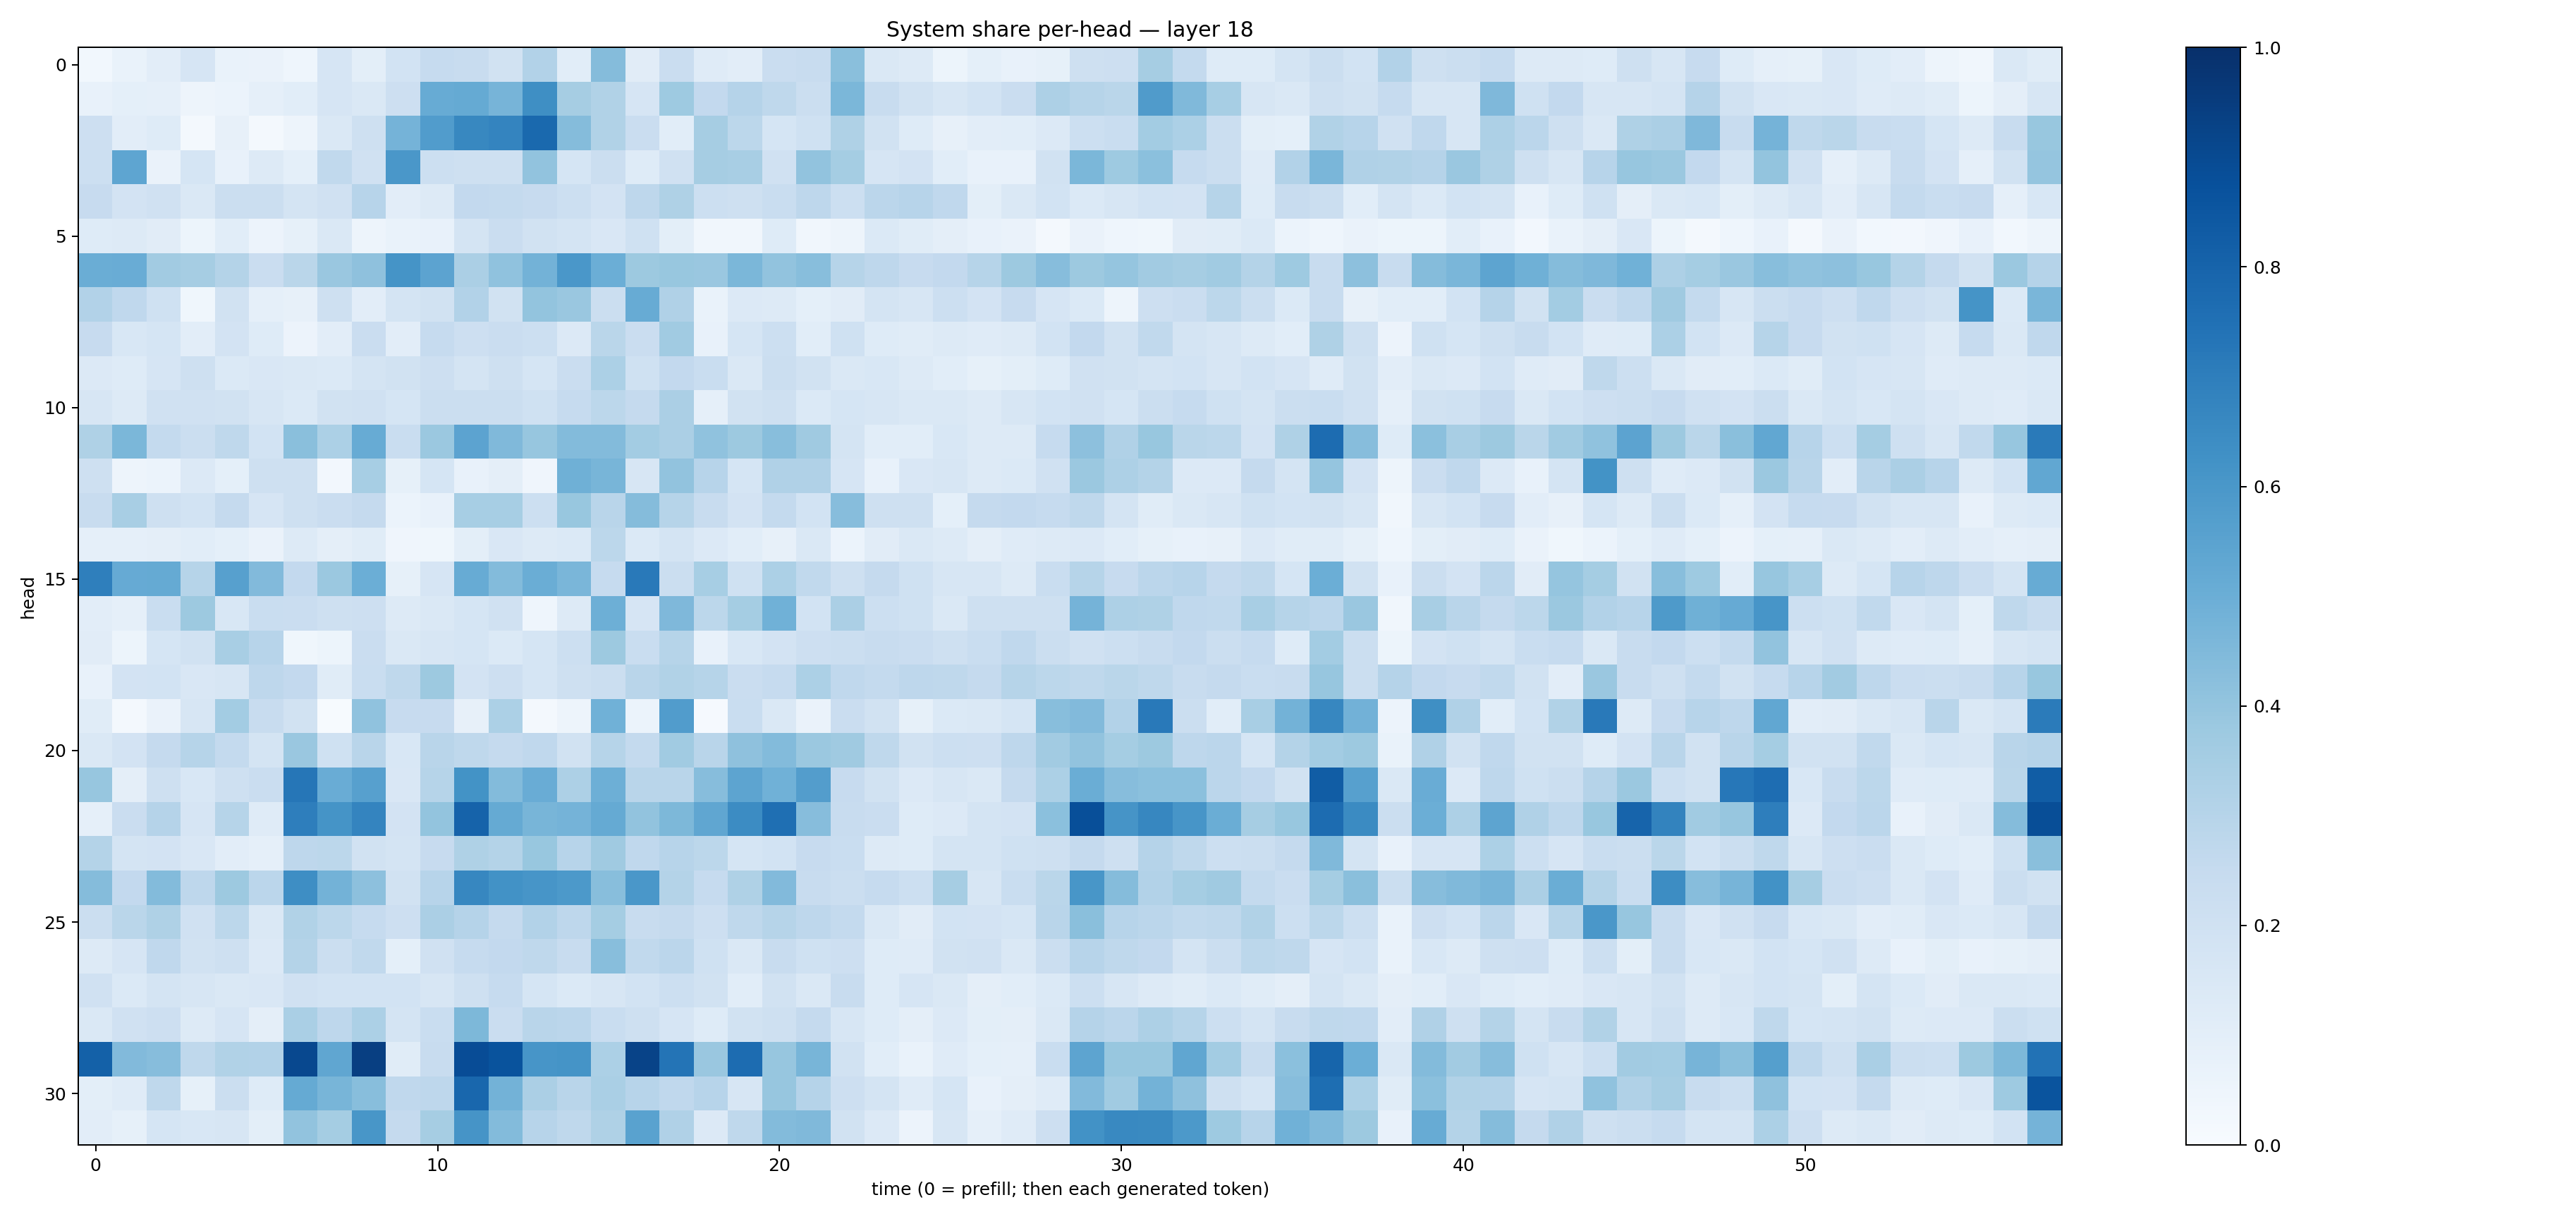

Source data for this figure (header and first rows):
0.02906751, 0.06731413, 0.10491276, 0.16737567, 0.06718761, 0.06630745, 0.04500575, 0.16534823, 0.09852991, 0.18619144, 0.24676047, 0.23854688, 0.19497386, 0.31223866, 0.10933254, 0.43620515, 0.11011309, 0.22684354, 0.11950922, 0.104239, 0.22860198, 0.24077685, 0.42367035, 0.1460032
0.07131, 0.09253, 0.08849, 0.04958, 0.0624, 0.08688, 0.1067, 0.1668, 0.1453, 0.212, 0.5078, 0.5189, 0.472, 0.6342, 0.3486, 0.3132, 0.1677, 0.3713, 0.2604, 0.3018, 0.2711, 0.2263, 0.4594, 0.2417
0.2116, 0.1055, 0.1242, 0.01791, 0.07852, 0.01571, 0.05066, 0.143, 0.2107, 0.473, 0.5763, 0.6617, 0.6735, 0.7804, 0.4343, 0.3134, 0.2301, 0.1083, 0.3478, 0.2802, 0.1703, 0.1996, 0.3224, 0.1914
0.2159, 0.5389, 0.06451, 0.1713, 0.07707, 0.1267, 0.09187, 0.2655, 0.1984, 0.5979, 0.2177, 0.2059, 0.206, 0.4039, 0.1681, 0.2188, 0.1243, 0.1988, 0.3502, 0.3425, 0.198, 0.4033, 0.3519, 0.1668
0.2445, 0.1829, 0.1975, 0.1432, 0.2192, 0.22, 0.1782, 0.1991, 0.2969, 0.1017, 0.1253, 0.259, 0.2574, 0.2453, 0.2173, 0.1818, 0.2756, 0.3226, 0.2167, 0.2057, 0.2337, 0.2737, 0.2158, 0.2826
0.1212, 0.1279, 0.1098, 0.0509, 0.1071, 0.05484, 0.08399, 0.1415, 0.04789, 0.07001, 0.07622, 0.178, 0.2268, 0.1919, 0.1775, 0.1506, 0.2005, 0.09947, 0.03183, 0.03395, 0.1235, 0.0351, 0.05005, 0.1385
0.5001, 0.5046, 0.3595, 0.3485, 0.3082, 0.2284, 0.289, 0.3859, 0.4131, 0.6141, 0.5451, 0.3344, 0.4086, 0.4798, 0.6004, 0.4974, 0.3775, 0.3903, 0.3836, 0.4576, 0.4056, 0.4277, 0.3, 0.274
0.3117, 0.2675, 0.2026, 0.03524, 0.1878, 0.08648, 0.08023, 0.2052, 0.1034, 0.1783, 0.1924, 0.3117, 0.1894, 0.4016, 0.386, 0.2193, 0.5094, 0.3186, 0.06755, 0.1366, 0.131, 0.09122, 0.1122, 0.1766
0.2425, 0.1559, 0.171, 0.1037, 0.1802, 0.1232, 0.056, 0.1046, 0.2282, 0.1027, 0.2474, 0.2113, 0.2284, 0.2168, 0.1361, 0.2866, 0.2278, 0.3654, 0.07074, 0.1702, 0.2172, 0.1066, 0.2024, 0.1219
0.1358, 0.1212, 0.1651, 0.2084, 0.138, 0.1507, 0.1478, 0.1393, 0.1733, 0.1941, 0.2119, 0.1742, 0.208, 0.1696, 0.2275, 0.3314, 0.1997, 0.2604, 0.2343, 0.1427, 0.2259, 0.195, 0.1408, 0.1526
0.1594, 0.1275, 0.1971, 0.1978, 0.1913, 0.162, 0.1392, 0.1902, 0.1987, 0.1689, 0.2204, 0.2207, 0.2188, 0.2012, 0.2496, 0.2784, 0.251, 0.3359, 0.08876, 0.1917, 0.2052, 0.1393, 0.1704, 0.1615
0.3228, 0.4583, 0.2552, 0.2233, 0.2718, 0.1872, 0.4249, 0.3295, 0.5108, 0.234, 0.3815, 0.5444, 0.4462, 0.3932, 0.4403, 0.44, 0.356, 0.3348, 0.4076, 0.3777, 0.4296, 0.3702, 0.1769, 0.1061
0.2051, 0.04964, 0.05864, 0.1332, 0.09351, 0.2093, 0.207, 0.02665, 0.3456, 0.08348, 0.1686, 0.07424, 0.09685, 0.04295, 0.4916, 0.4676, 0.1633, 0.4043, 0.2936, 0.171, 0.3202, 0.3186, 0.1661, 0.0735
0.2368, 0.3402, 0.2065, 0.1836, 0.2507, 0.1659, 0.2037, 0.2275, 0.2533, 0.05964, 0.07276, 0.3448, 0.3462, 0.218, 0.3888, 0.2907, 0.4344, 0.2974, 0.2371, 0.1834, 0.2563, 0.1872, 0.432, 0.2032
0.08931, 0.08625, 0.09405, 0.1079, 0.09113, 0.06389, 0.1291, 0.09406, 0.1145, 0.04132, 0.03873, 0.09876, 0.1523, 0.1298, 0.1369, 0.28, 0.1388, 0.1724, 0.1343, 0.1073, 0.08053, 0.1436, 0.06103, 0.1119
0.6934, 0.5141, 0.518, 0.3001, 0.5604, 0.4422, 0.2586, 0.3818, 0.4977, 0.08439, 0.1642, 0.5115, 0.4391, 0.503, 0.4614, 0.249, 0.7165, 0.2255, 0.3446, 0.2005, 0.3307, 0.2637, 0.2107, 0.252
0.1034, 0.0878, 0.2326, 0.3775, 0.1529, 0.2328, 0.2298, 0.204, 0.2133, 0.1291, 0.1429, 0.1715, 0.1957, 0.04401, 0.1284, 0.4953, 0.1641, 0.451, 0.2786, 0.3543, 0.4862, 0.1839, 0.3348, 0.2151
0.1122, 0.05284, 0.1703, 0.19, 0.3423, 0.294, 0.0369, 0.05363, 0.2295, 0.1419, 0.1598, 0.1688, 0.1404, 0.1692, 0.2167, 0.3784, 0.2332, 0.2991, 0.07413, 0.1551, 0.1832, 0.2138, 0.225, 0.242
0.07754, 0.1816, 0.1858, 0.151, 0.1633, 0.2744, 0.2585, 0.1159, 0.234, 0.2715, 0.3753, 0.18, 0.2131, 0.1709, 0.2104, 0.2211, 0.2894, 0.3154, 0.2999, 0.2285, 0.2475, 0.3289, 0.2668, 0.2575
0.1162, 0.01745, 0.06405, 0.1627, 0.3564, 0.2352, 0.1879, 0.006683, 0.4068, 0.2459, 0.2423, 0.07897, 0.332, 0.0176, 0.04916, 0.4849, 0.06249, 0.5764, 0.009459, 0.233, 0.146, 0.06387, 0.23, 0.1883
0.1484, 0.1811, 0.253, 0.2993, 0.2573, 0.1784, 0.3832, 0.1998, 0.2907, 0.1545, 0.2905, 0.2702, 0.2503, 0.2677, 0.1904, 0.2991, 0.2577, 0.3664, 0.2896, 0.413, 0.4382, 0.3827, 0.3703, 0.27
0.3913, 0.09728, 0.2037, 0.1558, 0.2088, 0.2288, 0.7268, 0.5045, 0.5601, 0.151, 0.3002, 0.6201, 0.4376, 0.5054, 0.3261, 0.4959, 0.29, 0.2917, 0.4318, 0.5403, 0.4865, 0.5725, 0.2455, 0.1919
0.08856, 0.2289, 0.3018, 0.1674, 0.2999, 0.1182, 0.6953, 0.616, 0.675, 0.1833, 0.4013, 0.8023, 0.5172, 0.4661, 0.4754, 0.5168, 0.403, 0.4544, 0.5316, 0.6453, 0.7575, 0.4305, 0.2395, 0.2299
0.3074, 0.1724, 0.182, 0.1507, 0.1039, 0.08607, 0.2741, 0.2791, 0.1925, 0.1726, 0.2431, 0.3226, 0.3084, 0.3898, 0.2957, 0.3675, 0.2669, 0.2932, 0.2784, 0.1703, 0.1846, 0.2456, 0.233, 0.1252
0.4346, 0.2592, 0.4405, 0.2741, 0.3764, 0.2818, 0.637, 0.479, 0.4165, 0.1944, 0.2963, 0.6653, 0.6213, 0.6089, 0.5904, 0.4287, 0.5998, 0.3076, 0.2482, 0.322, 0.4449, 0.2361, 0.2214, 0.2463
0.226, 0.289, 0.3205, 0.1963, 0.2789, 0.1413, 0.3135, 0.28, 0.2479, 0.211, 0.3336, 0.3033, 0.2516, 0.3096, 0.2744, 0.3539, 0.238, 0.2537, 0.2123, 0.2718, 0.2974, 0.2748, 0.2562, 0.1409
0.1264, 0.1653, 0.267, 0.1882, 0.2051, 0.1363, 0.3051, 0.2264, 0.2646, 0.0933, 0.1984, 0.2498, 0.2597, 0.2705, 0.2349, 0.4267, 0.2643, 0.2825, 0.2029, 0.1433, 0.2416, 0.2004, 0.2127, 0.1234
0.1968, 0.1375, 0.1791, 0.161, 0.1479, 0.152, 0.1988, 0.1872, 0.184, 0.187, 0.1586, 0.2048, 0.2471, 0.1717, 0.1384, 0.1619, 0.1866, 0.2158, 0.1943, 0.1078, 0.19, 0.1441, 0.2349, 0.1238
0.1472, 0.1985, 0.2141, 0.1309, 0.1674, 0.09719, 0.339, 0.2756, 0.3309, 0.1772, 0.2315, 0.4565, 0.2284, 0.2913, 0.2851, 0.2309, 0.2104, 0.1667, 0.1244, 0.1906, 0.209, 0.25, 0.1567, 0.1211
0.8125, 0.445, 0.432, 0.2698, 0.3145, 0.3099, 0.9044, 0.5326, 0.9394, 0.1142, 0.2371, 0.8904, 0.8636, 0.6056, 0.6167, 0.3288, 0.9246, 0.7344, 0.3842, 0.7663, 0.3928, 0.4676, 0.1924, 0.1058
0.1006, 0.1178, 0.2718, 0.08255, 0.2196, 0.1226, 0.5177, 0.4666, 0.429, 0.2661, 0.2755, 0.7882, 0.4797, 0.3355, 0.2912, 0.3365, 0.2938, 0.2679, 0.2957, 0.1606, 0.3935, 0.3029, 0.2139, 0.1719
0.1019, 0.08282, 0.1683, 0.1561, 0.1618, 0.1015, 0.4031, 0.3534, 0.6046, 0.2512, 0.3512, 0.6126, 0.4397, 0.2944, 0.2721, 0.3217, 0.5525, 0.3179, 0.1366, 0.2727, 0.4398, 0.4491, 0.1933, 0.134
